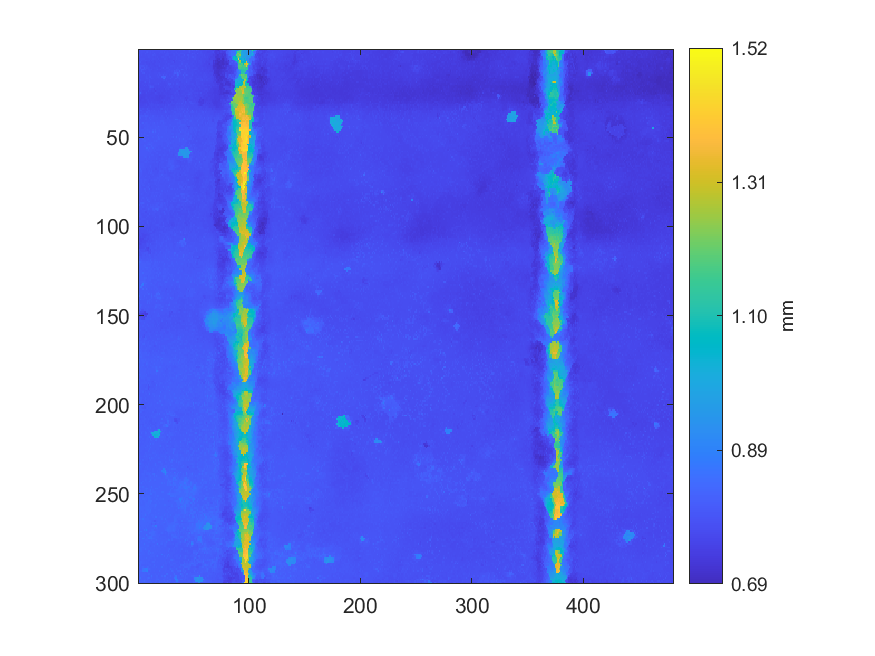

Source data for this figure (header and first rows):
0.786108977318975, 0.791315761020557, 0.782282655354696, 0.782751857237318, 0.782304952138374, 0.782793542528543, 0.782325310071298, 0.783488620524081, 0.783596226740964, 0.783350962120502, 0.780647234743158, 0.780432991734771, 0.780578405541368, 0.779747607993006, 0.781119344901913, 0.780005475143373, 0.779523670730845, 0.780155736076857, 0.779643879477633, 0.779255139901328, 0.779888174672717, 0.779452902678301, 0.780790709699002, 0.777315319721312
0.7902, 0.7805, 0.7798, 0.7824, 0.779, 0.7795, 0.7779, 0.7865, 0.7932, 0.7805, 0.7798, 0.784, 0.778, 0.7787, 0.7778, 0.7762, 0.7766, 0.7765, 0.7766, 0.7777, 0.779, 0.7803, 0.7745, 0.7857
0.7775, 0.7829, 0.7783, 0.7785, 0.778, 0.7778, 0.7903, 0.7789, 0.7784, 0.7779, 0.7785, 0.7803, 0.7767, 0.7755, 0.7889, 0.7774, 0.7756, 0.7742, 0.7731, 0.7815, 0.7723, 0.7754, 0.7774, 0.7734
0.7776, 0.7928, 0.7765, 0.7834, 0.7757, 0.7773, 0.7793, 0.7778, 0.781, 0.7798, 0.7804, 0.7764, 0.7773, 0.7866, 0.7798, 0.7833, 0.7737, 0.7731, 0.7738, 0.7731, 0.7721, 0.7712, 0.773, 0.7721
0.7751, 0.7839, 0.7769, 0.7759, 0.7779, 0.7773, 0.777, 0.7769, 0.7774, 0.7826, 0.7789, 0.7761, 0.7754, 0.7775, 0.7714, 0.7754, 0.7738, 0.78, 0.7713, 0.7704, 0.7701, 0.7783, 0.7825, 0.777
0.7796, 0.7744, 0.779, 0.7799, 0.7795, 0.7787, 0.7749, 0.774, 0.773, 0.7723, 0.7776, 0.7726, 0.7716, 0.7806, 0.7779, 0.7754, 0.7737, 0.7703, 0.7793, 0.7703, 0.7701, 0.7699, 0.7686, 0.7801
0.7771, 0.7776, 0.7787, 0.7835, 0.7751, 0.7769, 0.783, 0.7801, 0.7749, 0.778, 0.7795, 0.768, 0.7771, 0.7738, 0.7681, 0.7696, 0.7745, 0.7745, 0.7677, 0.776, 0.7734, 0.7708, 0.7698, 0.7748
0.7772, 0.7793, 0.7915, 0.7735, 0.7734, 0.774, 0.7745, 0.7682, 0.7697, 0.7737, 0.7722, 0.7699, 0.7665, 0.7735, 0.7677, 0.7669, 0.7724, 0.7687, 0.7691, 0.7674, 0.7735, 0.7705, 0.7737, 0.7734
0.78, 0.7781, 0.7762, 0.7766, 0.7736, 0.7763, 0.7791, 0.7712, 0.7684, 0.769, 0.7678, 0.7699, 0.7694, 0.7667, 0.7649, 0.7746, 0.7739, 0.7727, 0.7737, 0.7752, 0.7702, 0.7697, 0.7684, 0.7703
0.7787, 0.7794, 0.7908, 0.7893, 0.7894, 0.7817, 0.7759, 0.7879, 0.7801, 0.7715, 0.7713, 0.7737, 0.7695, 0.7695, 0.7664, 0.767, 0.769, 0.7666, 0.7688, 0.7842, 0.7691, 0.7684, 0.7724, 0.7772
0.7786, 0.7788, 0.7991, 0.7771, 0.7768, 0.7969, 0.7795, 0.7866, 0.7787, 0.7794, 0.778, 0.7672, 0.7718, 0.7683, 0.7727, 0.7696, 0.7739, 0.7741, 0.7669, 0.7676, 0.7673, 0.7763, 0.7902, 0.7736
0.7804, 0.7795, 0.7788, 0.7977, 0.8011, 0.7878, 0.7894, 0.7781, 0.7735, 0.7799, 0.779, 0.7761, 0.7801, 0.7681, 0.7712, 0.7706, 0.7717, 0.7819, 0.7701, 0.7713, 0.775, 0.7702, 0.7705, 0.7767
0.7775, 0.7779, 0.7785, 0.7956, 0.7783, 0.7771, 0.7753, 0.7775, 0.7742, 0.7767, 0.7811, 0.7768, 0.7709, 0.7714, 0.7716, 0.7745, 0.7735, 0.77, 0.7706, 0.7696, 0.768, 0.7706, 0.7701, 0.7696
0.8036, 0.7776, 0.7772, 0.7773, 0.7883, 0.7973, 0.7744, 0.7742, 0.775, 0.7739, 0.7754, 0.7782, 0.7736, 0.7745, 0.7762, 0.776, 0.7776, 0.7738, 0.7795, 0.7827, 0.773, 0.7742, 0.7736, 0.7802
0.775, 0.7762, 0.7758, 0.7747, 0.7748, 0.7764, 0.7748, 0.7804, 0.7736, 0.7761, 0.7831, 0.7737, 0.7741, 0.773, 0.7732, 0.7755, 0.7742, 0.7816, 0.773, 0.7858, 0.783, 0.773, 0.7937, 0.7734
0.7741, 0.7708, 0.7736, 0.7753, 0.7745, 0.7738, 0.7765, 0.7826, 0.7749, 0.7747, 0.7868, 0.7896, 0.7735, 0.7742, 0.7741, 0.7725, 0.7718, 0.7755, 0.7821, 0.7728, 0.7714, 0.8231, 0.8255, 0.8234
0.7734, 0.7741, 0.7742, 0.7733, 0.7734, 0.7747, 0.7747, 0.7818, 0.7842, 0.7755, 0.7762, 0.7742, 0.7829, 0.7762, 0.7708, 0.771, 0.7723, 0.7709, 0.772, 0.7726, 0.7744, 0.7738, 0.8231, 0.8534
0.7712, 0.7724, 0.7829, 0.7723, 0.7726, 0.77, 0.773, 0.7738, 0.7769, 0.7743, 0.7846, 0.7703, 0.7708, 0.7711, 0.7715, 0.7713, 0.7706, 0.7696, 0.7694, 0.7693, 0.7698, 0.7697, 0.7751, 0.7802
0.7691, 0.7692, 0.7686, 0.7677, 0.7675, 0.7751, 0.7902, 0.7702, 0.7713, 0.7705, 0.7903, 0.7691, 0.7689, 0.7692, 0.7686, 0.7704, 0.7692, 0.7691, 0.769, 0.7683, 0.7722, 0.767, 0.7697, 0.768
0.7683, 0.769, 0.7678, 0.7679, 0.7685, 0.7674, 0.7692, 0.7671, 0.767, 0.7721, 0.7731, 0.7685, 0.7668, 0.767, 0.7686, 0.7734, 0.7738, 0.7683, 0.7838, 0.7653, 0.7672, 0.7669, 0.7679, 0.7666
0.7634, 0.767, 0.7648, 0.7664, 0.7679, 0.7788, 0.7657, 0.7766, 0.7627, 0.7762, 0.7793, 0.7867, 0.7762, 0.7764, 0.7679, 0.7667, 0.765, 0.7645, 0.768, 0.7636, 0.7702, 0.7651, 0.7656, 0.7658
0.7658, 0.7688, 0.7642, 0.766, 0.765, 0.7641, 0.7663, 0.766, 0.7668, 0.7663, 0.78, 0.7968, 0.7862, 0.7862, 0.7658, 0.7654, 0.7639, 0.763, 0.7662, 0.7669, 0.7643, 0.7648, 0.7641, 0.7738
0.7625, 0.7611, 0.7736, 0.7668, 0.7665, 0.7688, 0.7633, 0.7627, 0.7625, 0.7634, 0.773, 0.7698, 0.7617, 0.763, 0.7496, 0.7709, 0.7621, 0.7598, 0.7619, 0.7607, 0.764, 0.7617, 0.7647, 0.7564
0.7942, 0.767, 0.7665, 0.7665, 0.7577, 0.7603, 0.7608, 0.7613, 0.7613, 0.7695, 0.761, 0.7626, 0.7612, 0.7617, 0.7614, 0.7465, 0.7615, 0.7623, 0.7618, 0.762, 0.7598, 0.7643, 0.7602, 0.7575
0.7842, 0.7759, 0.8105, 0.7667, 0.7597, 0.7582, 0.7583, 0.7725, 0.757, 0.7599, 0.7587, 0.761, 0.7579, 0.758, 0.7598, 0.7771, 0.768, 0.7593, 0.756, 0.7552, 0.7638, 0.7571, 0.7589, 0.762
0.7736, 0.7739, 0.7596, 0.7599, 0.7543, 0.7567, 0.7559, 0.7597, 0.7594, 0.7581, 0.7574, 0.7571, 0.7573, 0.7593, 0.7582, 0.7627, 0.763, 0.7675, 0.7571, 0.7558, 0.7556, 0.7561, 0.7614, 0.7604
0.7532, 0.7567, 0.7554, 0.7531, 0.7536, 0.7545, 0.7562, 0.7587, 0.7575, 0.757, 0.7578, 0.7586, 0.7584, 0.7588, 0.7603, 0.7548, 0.7532, 0.7546, 0.7567, 0.751, 0.7504, 0.7523, 0.7543, 0.7534
0.7554, 0.754, 0.7519, 0.7504, 0.7535, 0.7548, 0.7614, 0.7633, 0.7598, 0.7575, 0.7582, 0.7604, 0.7571, 0.7562, 0.7605, 0.7573, 0.7547, 0.7537, 0.7519, 0.7506, 0.7557, 0.7509, 0.7528, 0.7569
0.7521, 0.7522, 0.7511, 0.7575, 0.7601, 0.7528, 0.7526, 0.7556, 0.7631, 0.763, 0.7568, 0.7592, 0.7596, 0.7585, 0.7578, 0.7568, 0.7549, 0.7535, 0.7529, 0.7524, 0.7526, 0.7601, 0.7595, 0.767
0.7618, 0.7528, 0.7531, 0.7549, 0.7526, 0.752, 0.752, 0.7576, 0.7579, 0.7679, 0.7601, 0.7582, 0.7657, 0.7598, 0.7596, 0.7608, 0.7637, 0.7592, 0.7591, 0.7531, 0.7532, 0.7507, 0.7631, 0.7543
0.7587, 0.7597, 0.7606, 0.7595, 0.7562, 0.7589, 0.7613, 0.7646, 0.758, 0.7584, 0.769, 0.7631, 0.7737, 0.7672, 0.7599, 0.7622, 0.7593, 0.7626, 0.7571, 0.7591, 0.7575, 0.7589, 0.759, 0.7569
0.7615, 0.7627, 0.7605, 0.7595, 0.76, 0.763, 0.7616, 0.7726, 0.7599, 0.7595, 0.7655, 0.7696, 0.7686, 0.7697, 0.7672, 0.7682, 0.768, 0.7735, 0.7736, 0.7671, 0.7658, 0.765, 0.7699, 0.7612
0.7628, 0.7654, 0.7628, 0.7643, 0.7679, 0.7666, 0.7637, 0.7644, 0.7624, 0.7722, 0.7661, 0.7663, 0.7729, 0.7679, 0.7645, 0.7694, 0.7686, 0.7655, 0.7639, 0.7692, 0.7634, 0.7636, 0.7662, 0.7697
0.7682, 0.7733, 0.78, 0.7735, 0.781, 0.7728, 0.771, 0.7726, 0.7904, 0.773, 0.7727, 0.7678, 0.7684, 0.7734, 0.7733, 0.7695, 0.7711, 0.7735, 0.7691, 0.771, 0.7843, 0.7865, 0.7686, 0.7772
0.7869, 0.7777, 0.7957, 0.7906, 0.7731, 0.7738, 0.7764, 0.7758, 0.7789, 0.7898, 0.7897, 0.7728, 0.7844, 0.7753, 0.7865, 0.7772, 0.7765, 0.7729, 0.7825, 0.7715, 0.7799, 0.7714, 0.7761, 0.7729
0.7752, 0.7779, 0.7781, 0.7794, 0.7787, 0.7767, 0.7777, 0.7946, 0.7945, 0.782, 0.786, 0.7803, 0.781, 0.7805, 0.7799, 0.7793, 0.7806, 0.7749, 0.7834, 0.7814, 0.7788, 0.7777, 0.7786, 0.7787
0.7855, 0.7772, 0.784, 0.7872, 0.7801, 0.7917, 0.7937, 0.7846, 0.7875, 0.7849, 0.7846, 0.7851, 0.7833, 0.7843, 0.7838, 0.7821, 0.7801, 0.7794, 0.7802, 0.78, 0.7833, 0.7812, 0.7812, 0.7815
0.7867, 0.7834, 0.7981, 0.7963, 0.7961, 0.7945, 0.8068, 0.8039, 0.8036, 0.7893, 0.7865, 0.7895, 0.7879, 0.7967, 0.7871, 0.7855, 0.7847, 0.7886, 0.7847, 0.7832, 0.7824, 0.7935, 0.7831, 0.78
0.7883, 0.7892, 0.8105, 0.7877, 0.7913, 0.7903, 0.7928, 0.7979, 0.7875, 0.7871, 0.8032, 0.7909, 0.7937, 0.792, 0.7909, 0.7905, 0.7898, 0.789, 0.7863, 0.7866, 0.7896, 0.7896, 0.7911, 0.7894
0.7905, 0.7901, 0.7938, 0.7924, 0.7911, 0.7905, 0.7951, 0.7973, 0.7903, 0.7911, 0.7902, 0.8064, 0.7916, 0.7908, 0.7894, 0.7897, 0.7897, 0.7876, 0.7892, 0.7867, 0.7871, 0.789, 0.7883, 0.7852
0.7972, 0.7936, 0.794, 0.7893, 0.7914, 0.792, 0.7911, 0.7942, 0.7944, 0.794, 0.7927, 0.7943, 0.7939, 0.7943, 0.7907, 0.7903, 0.7925, 0.7946, 0.7902, 0.79, 0.8007, 0.8029, 0.8012, 0.7936
0.7929, 0.797, 0.7885, 0.7968, 0.8138, 0.793, 0.8015, 0.8027, 0.7958, 0.7939, 0.7938, 0.7956, 0.7947, 0.7952, 0.8062, 0.7928, 0.7926, 0.7999, 0.7916, 0.7926, 0.8027, 0.7934, 0.8071, 0.7968
0.7958, 0.7937, 0.7994, 0.7945, 0.7947, 0.8008, 0.798, 0.7972, 0.7995, 0.7957, 0.796, 0.794, 0.7945, 0.7951, 0.7958, 0.7959, 0.7945, 0.7952, 0.7941, 0.7936, 0.7933, 0.7949, 0.7952, 0.7955
0.7948, 0.7945, 0.7978, 0.7915, 0.7924, 0.7939, 0.7968, 0.7977, 0.7997, 0.7993, 0.7978, 0.7965, 0.797, 0.7958, 0.797, 0.7986, 0.7972, 0.7966, 0.8142, 0.7963, 0.798, 0.7977, 0.7952, 0.7967
0.8007, 0.7969, 0.7965, 0.7902, 0.7911, 0.8042, 0.8005, 0.7976, 0.8033, 0.7968, 0.7967, 0.7995, 0.7976, 0.7964, 0.7982, 0.7984, 0.7995, 0.7988, 0.7986, 0.7977, 0.7966, 0.7961, 0.7979, 0.7995
0.8006, 0.7998, 0.8014, 0.8044, 0.8035, 0.7963, 0.7983, 0.8012, 0.8069, 0.8039, 0.8012, 0.7976, 0.7977, 0.809, 0.7997, 0.8137, 0.7968, 0.7977, 0.8, 0.8059, 0.7953, 0.7972, 0.7959, 0.797
0.8009, 0.7948, 0.8002, 0.7973, 0.7967, 0.8007, 0.8017, 0.7993, 0.8012, 0.7993, 0.8139, 0.7999, 0.7996, 0.8297, 0.7998, 0.8241, 0.8001, 0.7973, 0.7972, 0.7984, 0.7982, 0.7972, 0.7962, 0.798
0.7974, 0.796, 0.7958, 0.8063, 0.7976, 0.8068, 0.8035, 0.797, 0.7976, 0.7981, 0.7994, 0.7995, 0.8, 0.7998, 0.8018, 0.8023, 0.7975, 0.7976, 0.8067, 0.7982, 0.7982, 0.7979, 0.7978, 0.7999
0.7992, 0.8008, 0.801, 0.8017, 0.7991, 0.8029, 0.8012, 0.801, 0.8171, 0.8063, 0.7998, 0.7985, 0.7993, 0.7977, 0.7981, 0.7965, 0.7965, 0.8104, 0.7974, 0.7985, 0.7974, 0.7968, 0.7964, 0.7968
0.8, 0.801, 0.8087, 0.8101, 0.8001, 0.8006, 0.7975, 0.7977, 0.7973, 0.7968, 0.7967, 0.7969, 0.7971, 0.8066, 0.7967, 0.7983, 0.7984, 0.7986, 0.8144, 0.802, 0.8004, 0.806, 0.7967, 0.7968
0.8027, 0.8012, 0.801, 0.7999, 0.8144, 0.8019, 0.8002, 0.7974, 0.7989, 0.8071, 0.7973, 0.7965, 0.7967, 0.7963, 0.796, 0.796, 0.7964, 0.8027, 0.8098, 0.8101, 0.7977, 0.7977, 0.7966, 0.7964
0.8017, 0.8005, 0.7992, 0.7997, 0.8027, 0.8094, 0.8104, 0.8008, 0.8009, 0.797, 0.8001, 0.7995, 0.7966, 0.7962, 0.8074, 0.8, 0.8087, 0.7995, 0.7969, 0.7968, 0.7971, 0.7985, 0.7965, 0.7969
0.8017, 0.8008, 0.8022, 0.8021, 0.7987, 0.7977, 0.8009, 0.8009, 0.8004, 0.8068, 0.8068, 0.8015, 0.806, 0.7995, 0.7965, 0.7968, 0.7967, 0.7965, 0.7969, 0.7957, 0.7957, 0.7953, 0.7941, 0.7938
0.802, 0.8009, 0.8015, 0.7977, 0.7974, 0.805, 0.8005, 0.8003, 0.8107, 0.8101, 0.8198, 0.8142, 0.8002, 0.7998, 0.7971, 0.8037, 0.7972, 0.797, 0.7996, 0.7952, 0.7967, 0.7968, 0.7934, 0.7952
0.8064, 0.801, 0.8005, 0.8001, 0.8012, 0.8093, 0.8115, 0.8031, 0.8022, 0.8015, 0.8014, 0.8005, 0.8123, 0.8011, 0.7991, 0.8032, 0.7966, 0.7963, 0.7938, 0.794, 0.7902, 0.7969, 0.7944, 0.7932
0.8004, 0.8004, 0.8007, 0.8002, 0.8015, 0.8017, 0.8016, 0.8373, 0.8327, 0.8008, 0.8174, 0.8011, 0.7992, 0.8161, 0.7963, 0.8006, 0.7947, 0.7932, 0.7967, 0.7941, 0.7908, 0.7915, 0.7981, 0.807
0.7995, 0.7997, 0.8005, 0.7998, 0.8014, 0.8016, 0.8033, 0.807, 0.8075, 0.8175, 0.8025, 0.8007, 0.7986, 0.7965, 0.8008, 0.7947, 0.7952, 0.7949, 0.797, 0.7964, 0.7966, 0.7893, 0.7898, 0.7928
0.8016, 0.8, 0.8002, 0.8011, 0.8019, 0.8015, 0.8021, 0.8012, 0.8015, 0.8075, 0.806, 0.8003, 0.7997, 0.7938, 0.7992, 0.804, 0.7901, 0.7906, 0.7895, 0.7887, 0.7886, 0.7896, 0.7927, 0.7928
0.811, 0.7995, 0.8009, 0.7993, 0.7985, 0.7986, 0.7986, 0.7995, 0.7984, 0.797, 0.8009, 0.8002, 0.7931, 0.7919, 0.7916, 0.7932, 0.7976, 0.799, 0.7893, 0.7884, 0.7889, 0.7887, 0.7875, 0.7944
0.8003, 0.7999, 0.7993, 0.7983, 0.7989, 0.8042, 0.7995, 0.7986, 0.7973, 0.7972, 0.7959, 0.7943, 0.8041, 0.8012, 0.7907, 0.7945, 0.7912, 0.7882, 0.7898, 0.8048, 0.7968, 0.7884, 0.7973, 0.7965
0.7991, 0.7982, 0.7982, 0.7966, 0.7961, 0.8045, 0.8063, 0.8042, 0.7945, 0.7939, 0.8057, 0.7937, 0.7932, 0.7925, 0.7945, 0.7905, 0.7936, 0.79, 0.785, 0.7848, 0.7832, 0.7933, 0.7907, 0.7886
... 239 more rows
